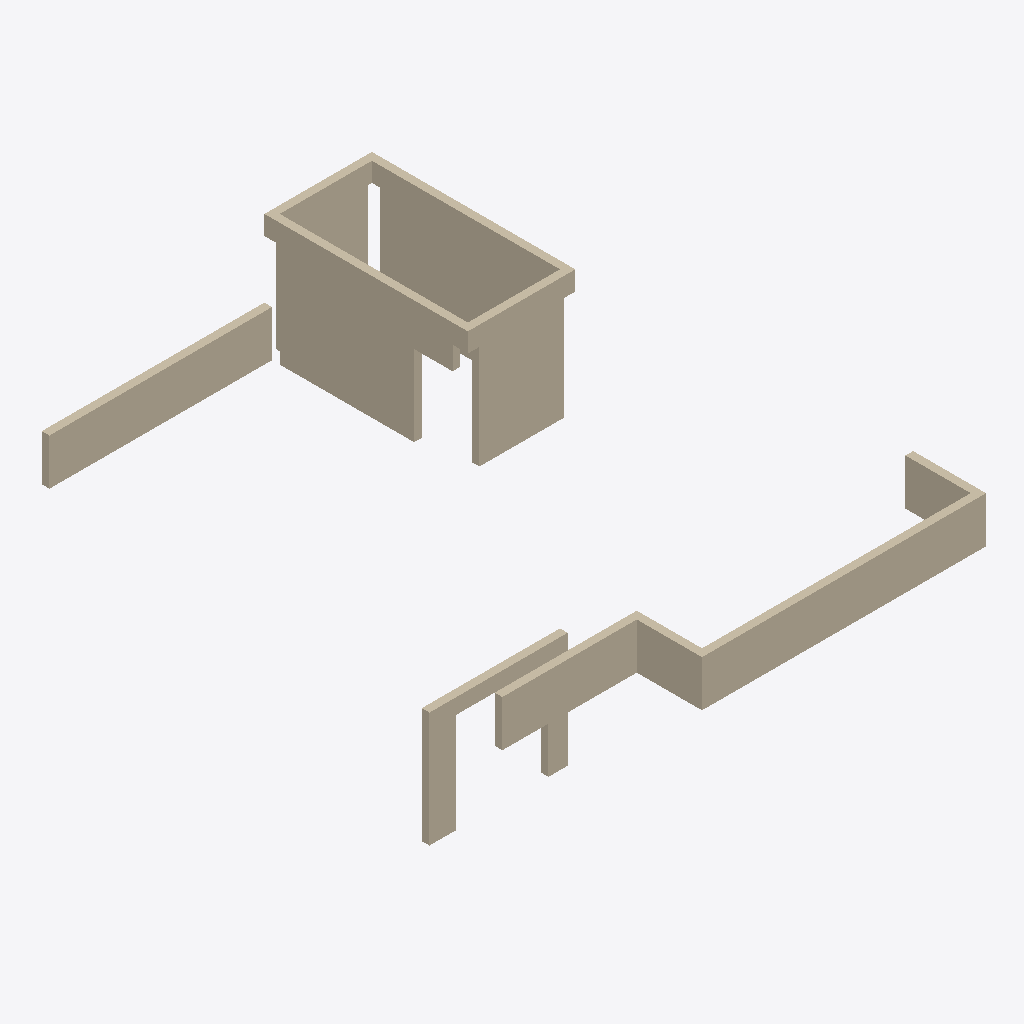
Isometric view of an IFC building model (IFC-SPF (STEP), schema IFC2X3, length unit millimetre), seen from the south-west, elements coloured by IFC class: 10 walls (beige).
Extent 11.0 m × 13.7 m × 6.2 m (x, y, z). Storeys (2): 4层 at 9.00 m; 屋面 at 12.00 m. Elements (10): 10 IfcWallStandardCase.

HEADER;
FILE_DESCRIPTION((''),'2;1');
FILE_NAME('','2023-05-09T17:23:05',(''),(''),'','BIMserver','');
FILE_SCHEMA(('IFC2X3'));
ENDSEC;
DATA;
#402=IFCPROJECT('1J5sbZvdvB_hhZ5d_ASqfT',#53,'项目编号',$,$,'项目名称','项目状态',(#152),#1);
#332=IFCSITE('1J5sbZvdvB_hhZ5d_ASqfV',#53,'Default',$,'',#333,$,$,.ELEMENT.,(42,21,31,181945),(-71,-3,-24,-263305),0.0,$,$);
#387=IFCBUILDING('1J5sbZvdvB_hhZ5d_ASqfS',#53,'',$,$,#388,$,'',.ELEMENT.,$,$,$);
#327=IFCBUILDINGSTOREY('1J5sbZvdvB_hhZ5dzrZwck',#53,'4层',$,$,#328,$,'4层',.ELEMENT.,9000.00000000052);
#329=IFCBUILDINGSTOREY('1J5sbZvdvB_hhZ5dzrZwcd',#53,'屋面',$,$,#330,$,'屋面',.ELEMENT.,12000.0000000005);
#59=IFCWALLSTANDARDCASE('2VsYG_dDD4cBRo70hvhKZF',#53,'基本墙:住宅内墙- 200mm:285566',$,'基本墙:住宅内墙- 200mm:204728',#60,#61,'285566');
#77=IFCWALLSTANDARDCASE('2VsYG_dDD4cBRo70hvhKWU',#53,'基本墙:住宅外墙- 200mm:285615',$,'基本墙:住宅外墙- 200mm:204580',#78,#79,'285615');
#56=IFCWALLSTANDARDCASE('2VsYG_dDD4cBRo70hvhKZC',#53,'基本墙:住宅内墙- 200mm:285565',$,'基本墙:住宅内墙- 200mm:204728',#57,#58,'285565');
#68=IFCWALLSTANDARDCASE('2VsYG_dDD4cBRo70hvhKWQ',#53,'基本墙:住宅外墙- 200mm:285611',$,'基本墙:住宅外墙- 200mm:204580',#69,#70,'285611');
#65=IFCWALLSTANDARDCASE('2VsYG_dDD4cBRo70hvhKWK',#53,'基本墙:住宅外墙- 200mm:285605',$,'基本墙:住宅外墙- 200mm:204580',#66,#67,'285605');
#52=IFCWALLSTANDARDCASE('2VsYG_dDD4cBRo70hvhKbF',#53,'基本墙:住宅外墙- 200mm:285438',$,'基本墙:住宅外墙- 200mm:204580',#54,#55,'285438');
#71=IFCWALLSTANDARDCASE('2VsYG_dDD4cBRo70hvhKWS',#53,'基本墙:住宅外墙- 200mm:285613',$,'基本墙:住宅外墙- 200mm:204580',#72,#73,'285613');
#62=IFCWALLSTANDARDCASE('2VsYG_dDD4cBRo70hvhKWL',#53,'基本墙:住宅外墙- 200mm:285604',$,'基本墙:住宅外墙- 200mm:204580',#63,#64,'285604');
#74=IFCWALLSTANDARDCASE('2VsYG_dDD4cBRo70hvhKWV',#53,'基本墙:住宅外墙- 200mm:285614',$,'基本墙:住宅外墙- 200mm:204580',#75,#76,'285614');
#80=IFCWALLSTANDARDCASE('2VsYG_dDD4cBRo70hvhKW1',#53,'基本墙:住宅外墙- 200mm:285616',$,'基本墙:住宅外墙- 200mm:204580',#81,#82,'285616');
ENDSEC;
